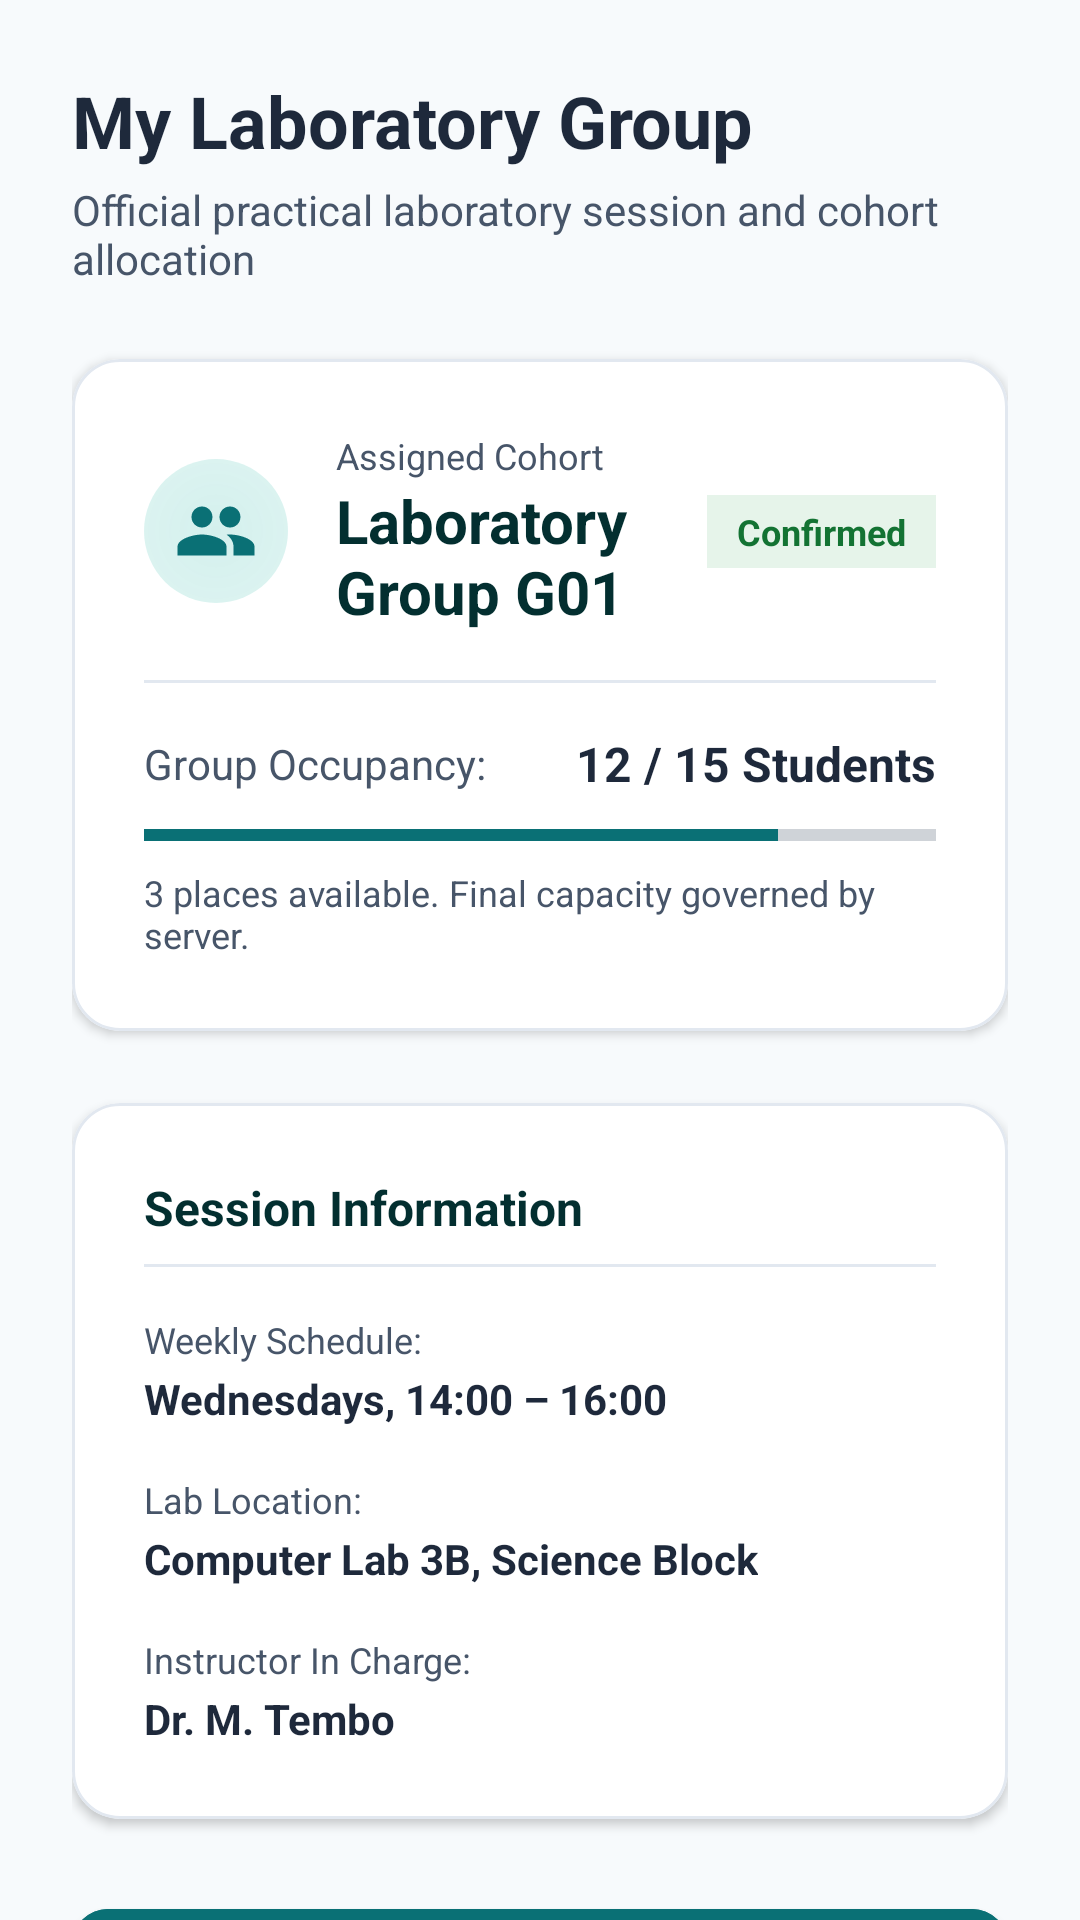

Layout XML and referenced resources for this Android screen:
<!-- AndroidManifest.xml: application theme Theme.UniConnect -->
<!-- res/layout/layout_fragment_student_group.xml -->
<?xml version="1.0" encoding="utf-8"?>
<androidx.core.widget.NestedScrollView xmlns:android="http://schemas.android.com/apk/res/android"
    xmlns:app="http://schemas.android.com/apk/res-auto"
    xmlns:tools="http://schemas.android.com/tools"
    android:layout_width="match_parent"
    android:layout_height="match_parent"
    android:fillViewport="true"
    android:background="@color/welcome_bg">

    <LinearLayout
        android:layout_width="match_parent"
        android:layout_height="wrap_content"
        android:orientation="vertical"
        android:paddingStart="@dimen/spacing_large"
        android:paddingTop="@dimen/spacing_large"
        android:paddingEnd="@dimen/spacing_large"
        android:paddingBottom="@dimen/spacing_xlarge">

        
        <TextView
            android:layout_width="wrap_content"
            android:layout_height="wrap_content"
            android:text="My Laboratory Group"
            android:textColor="@color/title_dark_slate"
            android:textSize="@dimen/text_size_xlarge"
            android:textStyle="bold" />

        <TextView
            android:layout_width="wrap_content"
            android:layout_height="wrap_content"
            android:layout_marginTop="4dp"
            android:text="Official practical laboratory session and cohort allocation"
            android:textColor="@color/tagline_charcoal"
            android:textSize="@dimen/text_size_normal" />

        
        <com.google.android.material.card.MaterialCardView
            android:layout_width="match_parent"
            android:layout_height="wrap_content"
            android:layout_marginTop="@dimen/spacing_large"
            app:cardBackgroundColor="@color/white"
            app:cardCornerRadius="16dp"
            app:cardElevation="2dp"
            app:strokeColor="#E2E8F0"
            app:strokeWidth="1dp">

            <LinearLayout
                android:layout_width="match_parent"
                android:layout_height="wrap_content"
                android:orientation="vertical"
                android:padding="@dimen/spacing_large">

                <LinearLayout
                    android:layout_width="match_parent"
                    android:layout_height="wrap_content"
                    android:gravity="center_vertical"
                    android:orientation="horizontal">

                    <ImageView
                        android:layout_width="48dp"
                        android:layout_height="48dp"
                        android:background="@drawable/bg_accent_circle_teal"
                        android:padding="10dp"
                        android:src="@drawable/ic_nav_group"
                        app:tint="@color/action_teal" />

                    <LinearLayout
                        android:layout_width="0dp"
                        android:layout_height="wrap_content"
                        android:layout_marginStart="@dimen/spacing_medium"
                        android:layout_weight="1"
                        android:orientation="vertical">

                        <TextView
                            android:layout_width="wrap_content"
                            android:layout_height="wrap_content"
                            android:text="Assigned Cohort"
                            android:textColor="@color/tagline_charcoal"
                            android:textSize="@dimen/text_size_small" />

                        <TextView
                            android:id="@+id/tvStudentGroupName"
                            android:layout_width="wrap_content"
                            android:layout_height="wrap_content"
                            android:text="Laboratory Group G01"
                            android:textColor="@color/primary_dark"
                            android:textSize="@dimen/text_size_large"
                            android:textStyle="bold" />
                    </LinearLayout>

                    <TextView
                        android:layout_width="wrap_content"
                        android:layout_height="wrap_content"
                        android:background="#E6F4EA"
                        android:paddingStart="10dp"
                        android:paddingTop="4dp"
                        android:paddingEnd="10dp"
                        android:paddingBottom="4dp"
                        android:text="Confirmed"
                        android:textColor="#137333"
                        android:textSize="@dimen/text_size_small"
                        android:textStyle="bold" />
                </LinearLayout>

                <View
                    android:layout_width="match_parent"
                    android:layout_height="1dp"
                    android:layout_marginTop="@dimen/spacing_medium"
                    android:layout_marginBottom="@dimen/spacing_medium"
                    android:background="#E2E8F0" />

                
                <LinearLayout
                    android:layout_width="match_parent"
                    android:layout_height="wrap_content"
                    android:gravity="center_vertical"
                    android:orientation="horizontal">

                    <TextView
                        android:layout_width="0dp"
                        android:layout_height="wrap_content"
                        android:layout_weight="1"
                        android:text="Group Occupancy:"
                        android:textColor="@color/tagline_charcoal"
                        android:textSize="@dimen/text_size_normal" />

                    <TextView
                        android:layout_width="wrap_content"
                        android:layout_height="wrap_content"
                        android:text="12 / 15 Students"
                        android:textColor="@color/title_dark_slate"
                        android:textSize="@dimen/text_size_medium"
                        android:textStyle="bold" />
                </LinearLayout>

                <ProgressBar
                    style="?android:attr/progressBarStyleHorizontal"
                    android:layout_width="match_parent"
                    android:layout_height="10dp"
                    android:layout_marginTop="@dimen/spacing_small"
                    android:max="15"
                    android:progress="12"
                    android:progressTint="@color/action_teal" />

                <TextView
                    android:layout_width="wrap_content"
                    android:layout_height="wrap_content"
                    android:layout_marginTop="6dp"
                    android:text="3 places available. Final capacity governed by server."
                    android:textColor="@color/tagline_charcoal"
                    android:textSize="@dimen/text_size_small" />

            </LinearLayout>
        </com.google.android.material.card.MaterialCardView>

        
        <com.google.android.material.card.MaterialCardView
            android:layout_width="match_parent"
            android:layout_height="wrap_content"
            android:layout_marginTop="@dimen/spacing_large"
            app:cardBackgroundColor="@color/white"
            app:cardCornerRadius="16dp"
            app:cardElevation="2dp"
            app:strokeColor="#E2E8F0"
            app:strokeWidth="1dp">

            <LinearLayout
                android:layout_width="match_parent"
                android:layout_height="wrap_content"
                android:orientation="vertical"
                android:padding="@dimen/spacing_large">

                <TextView
                    android:layout_width="wrap_content"
                    android:layout_height="wrap_content"
                    android:text="Session Information"
                    android:textColor="@color/primary_dark"
                    android:textSize="@dimen/text_size_medium"
                    android:textStyle="bold" />

                <View
                    android:layout_width="match_parent"
                    android:layout_height="1dp"
                    android:layout_marginTop="@dimen/spacing_small"
                    android:layout_marginBottom="@dimen/spacing_medium"
                    android:background="#E2E8F0" />

                
                <TextView
                    android:layout_width="wrap_content"
                    android:layout_height="wrap_content"
                    android:text="Weekly Schedule:"
                    android:textColor="@color/tagline_charcoal"
                    android:textSize="@dimen/text_size_small" />

                <TextView
                    android:layout_width="wrap_content"
                    android:layout_height="wrap_content"
                    android:layout_marginTop="2dp"
                    android:layout_marginBottom="@dimen/spacing_medium"
                    android:text="Wednesdays, 14:00 – 16:00"
                    android:textColor="@color/title_dark_slate"
                    android:textSize="@dimen/text_size_normal"
                    android:textStyle="bold" />

                
                <TextView
                    android:layout_width="wrap_content"
                    android:layout_height="wrap_content"
                    android:text="Lab Location:"
                    android:textColor="@color/tagline_charcoal"
                    android:textSize="@dimen/text_size_small" />

                <TextView
                    android:layout_width="wrap_content"
                    android:layout_height="wrap_content"
                    android:layout_marginTop="2dp"
                    android:layout_marginBottom="@dimen/spacing_medium"
                    android:text="Computer Lab 3B, Science Block"
                    android:textColor="@color/title_dark_slate"
                    android:textSize="@dimen/text_size_normal"
                    android:textStyle="bold" />

                
                <TextView
                    android:layout_width="wrap_content"
                    android:layout_height="wrap_content"
                    android:text="Instructor In Charge:"
                    android:textColor="@color/tagline_charcoal"
                    android:textSize="@dimen/text_size_small" />

                <TextView
                    android:layout_width="wrap_content"
                    android:layout_height="wrap_content"
                    android:layout_marginTop="2dp"
                    android:text="Dr. M. Tembo"
                    android:textColor="@color/title_dark_slate"
                    android:textSize="@dimen/text_size_normal"
                    android:textStyle="bold" />

            </LinearLayout>
        </com.google.android.material.card.MaterialCardView>

        
        <com.google.android.material.button.MaterialButton
            android:id="@+id/btnNavToTransferTab"
            android:layout_width="match_parent"
            android:layout_height="@dimen/portal_button_height"
            android:layout_marginTop="@dimen/spacing_large"
            android:backgroundTint="@color/action_teal"
            android:text="Request Transfer to Another Group"
            android:textColor="@color/white"
            android:textSize="@dimen/text_size_medium"
            android:textStyle="bold"
            app:cornerRadius="12dp" />

    </LinearLayout>
</androidx.core.widget.NestedScrollView>
<!-- resources referenced by this layout -->
<resources>
  <color name="action_teal">#0A7075</color>
  <color name="primary_dark">#032F30</color>
  <color name="tagline_charcoal">#475569</color>
  <color name="title_dark_slate">#1E293B</color>
  <color name="welcome_bg">#F7FAFC</color>
  <color name="white">#FFFFFF</color>
  <dimen name="portal_button_height">58dp</dimen>
  <dimen name="spacing_large">24dp</dimen>
  <dimen name="spacing_medium">16dp</dimen>
  <dimen name="spacing_small">8dp</dimen>
  <dimen name="spacing_xlarge">32dp</dimen>
  <dimen name="text_size_large">20sp</dimen>
  <dimen name="text_size_medium">16sp</dimen>
  <dimen name="text_size_normal">14sp</dimen>
  <dimen name="text_size_small">12sp</dimen>
  <dimen name="text_size_xlarge">24sp</dimen>
  <!-- drawable bg_accent_circle_teal (drawable) -->
  <?xml version="1.0" encoding="utf-8"?>
  <shape xmlns:android="http://schemas.android.com/apk/res/android"
      android:shape="oval">
      <gradient
          android:type="radial"
          android:gradientRadius="160dp"
          android:startColor="#2B00A896"
          android:centerColor="#1400A896"
          android:endColor="#00F7FAFC" />
  </shape>
  <!-- drawable ic_nav_group (drawable) -->
  <vector xmlns:android="http://schemas.android.com/apk/res/android"
      android:width="24dp"
      android:height="24dp"
      android:viewportWidth="24"
      android:viewportHeight="24">
      <path
          android:fillColor="#1E293B"
          android:pathData="M16,11c1.66,0 2.99,-1.34 2.99,-3S17.66,5 16,5s-3,1.34 -3,3 1.34,3 3,3zM8,11c1.66,0 2.99,-1.34 2.99,-3S9.66,5 8,5 5,6.34 5,8s1.34,3 3,3zM8,13c-2.33,0 -7,1.17 -7,3.5V19h14v-2.5c0,-2.33 -4.67,-3.5 -7,-3.5zM16,13c-0.29,0 -0.62,0.02 -0.97,0.05 1.16,0.84 1.97,1.97 1.97,3.45V19h6v-2.5c0,-2.33 -4.67,-3.5 -7,-3.5z" />
  </vector>
  <style name="Theme.UniConnect" parent="Theme.MaterialComponents.Light.NoActionBar">
  
          
          <item name="colorPrimary">@color/primary_dark</item>
          <item name="colorPrimaryVariant">@color/primary_dark</item>
          <item name="colorOnPrimary">@android:color/white</item>
  
          
          <item name="colorSecondary">@color/secondary_blue</item>
          <item name="colorSecondaryVariant">@color/secondary_blue</item>
          <item name="colorOnSecondary">@android:color/white</item>
  
          
          <item name="colorTertiary">@color/action_teal</item>
          <item name="colorOnTertiary">@android:color/white</item>
  
          
          <item name="android:textColorPrimary">@color/title_dark_slate</item>
          <item name="android:textColorSecondary">@color/tagline_charcoal</item>
          <item name="colorOnSurface">@color/title_dark_slate</item>
          <item name="editTextColor">@color/title_dark_slate</item>
          <item name="android:textColorHint">@color/tagline_charcoal</item>
  
          
          <item name="textInputStyle">@style/Widget.App.TextInput</item>
  
          
          <item name="colorError">@color/status_error_text</item>
          <item name="colorOnError">@android:color/white</item>
  
      </style>
  <color name="secondary_blue">#6BA3BE</color>
  <style name="Widget.App.TextInput" parent="Widget.MaterialComponents.TextInputLayout.OutlinedBox">
  
          <item name="boxStrokeColor">@color/primary_dark</item>
          <item name="boxStrokeWidth">1.5dp</item>
          <item name="boxBackgroundMode">outline</item>
          <item name="hintTextColor">@color/primary_dark</item>
          <item name="android:textColorHint">@color/tagline_charcoal</item>
          <item name="placeholderTextColor">@color/tagline_charcoal</item>
          <item name="helperTextTextColor">@color/tagline_charcoal</item>
          <item name="errorTextColor">@color/status_error_text</item>
  
      </style>
  <color name="status_error_text">#B71C1C</color>
</resources>
